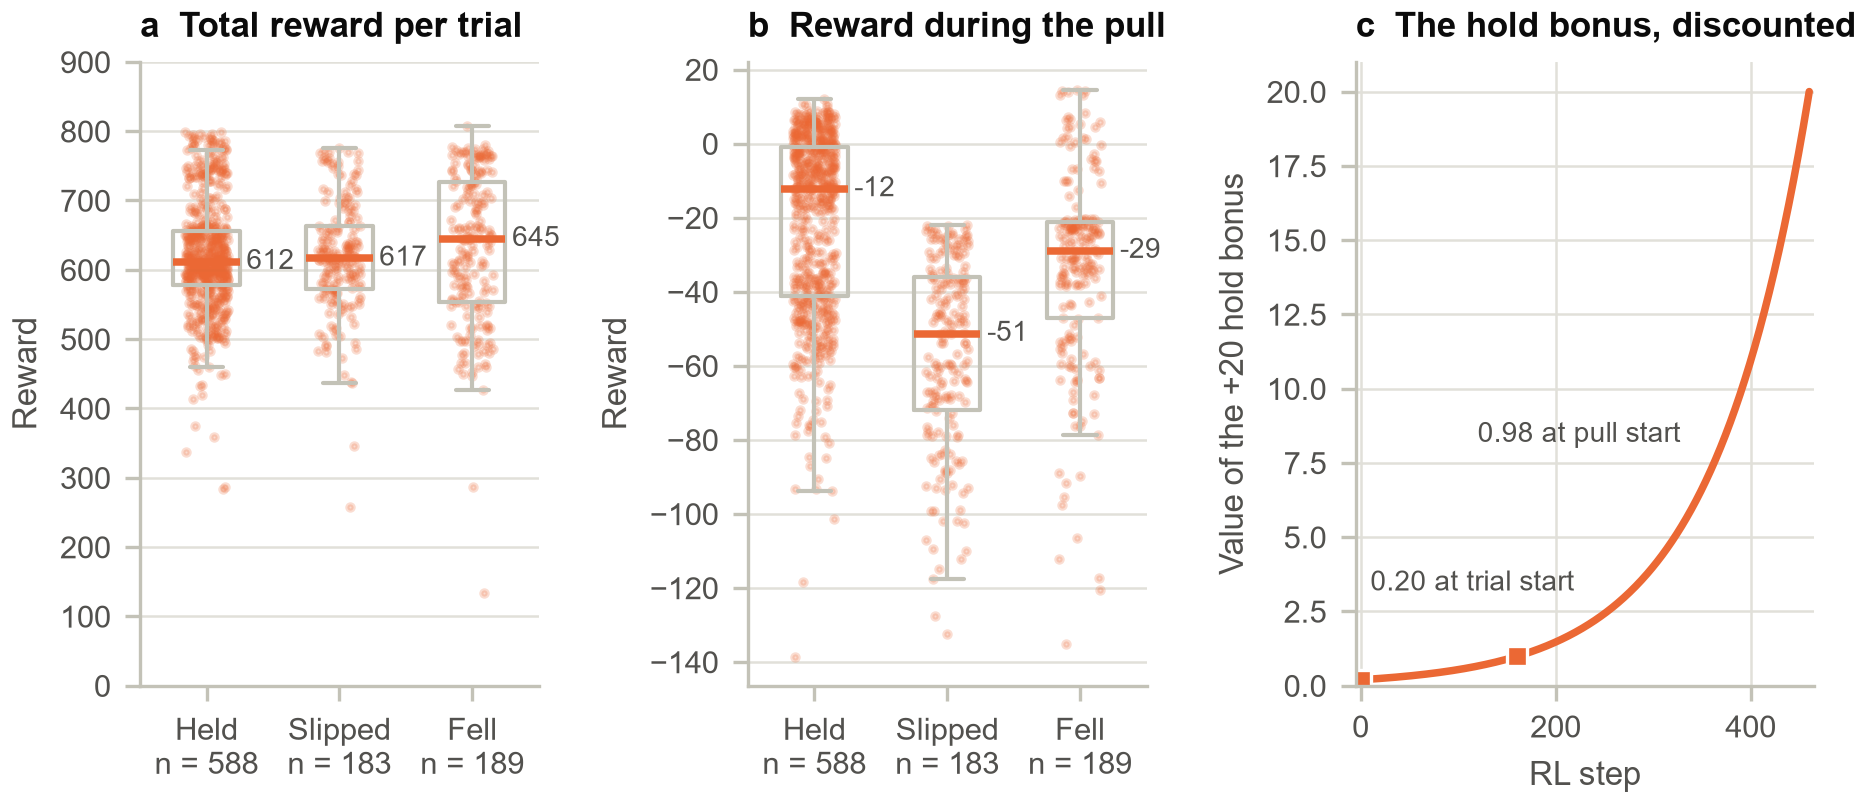

The table this chart was drawn from, first rows:
quantity, group_or_step, n, median_or_value, q25, q75
ep_reward, Held, 588, 611.7, 577.5, 656.3
ep_reward, Slipped, 183, 616.6, 572.6, 663
ep_reward, Fell, 189, 644.7, 553.3, 727.2
phase2_reward, Held, 588, -12.24, -41.09, -0.83
phase2_reward, Slipped, 183, -51.31, -71.85, -36.03
phase2_reward, Fell, 189, -28.9, -47.04, -21.08
hold_bonus_present_value, 0, , 0.1964, , 
hold_bonus_present_value, 80, , 0.4389, , 
hold_bonus_present_value, 160, , 0.9808, , 
hold_bonus_present_value, 260, , 2.68, , 
hold_bonus_present_value, 360, , 7.321, , 
hold_bonus_present_value, 460, , 20.0, , 
